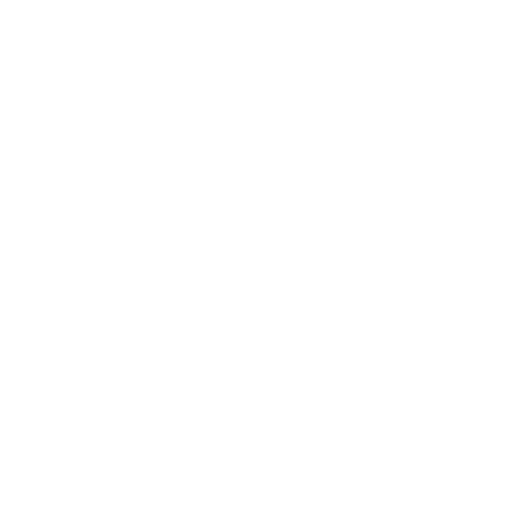
t = 0.00 s
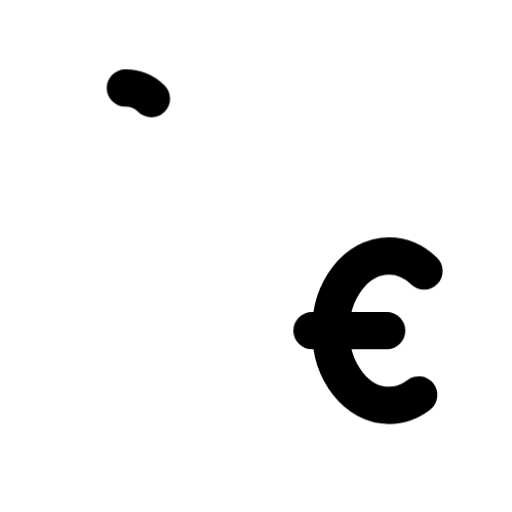
t = 0.43 s
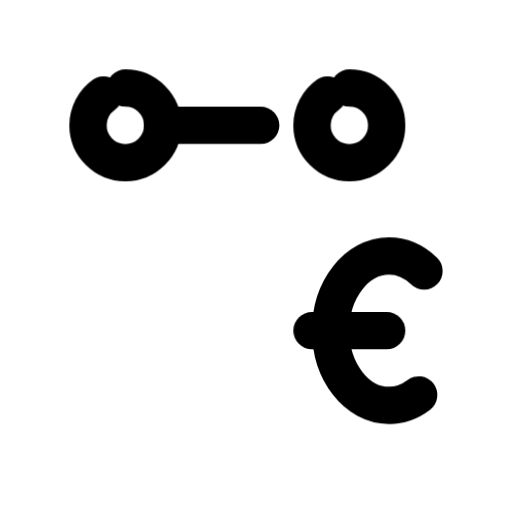
t = 0.89 s
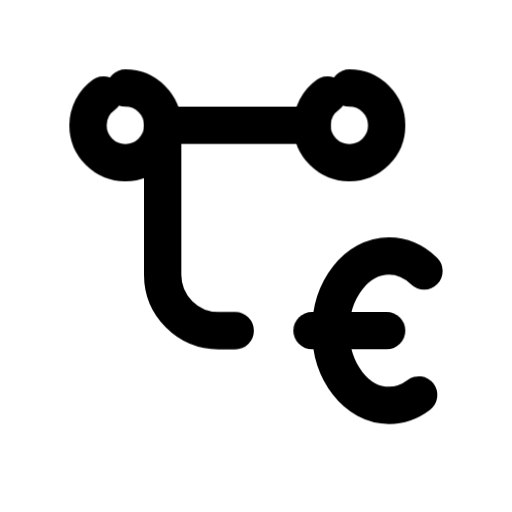
t = 1.25 s
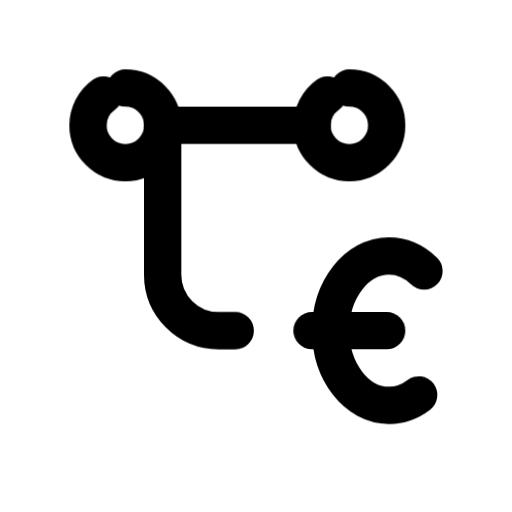
t = 1.79 s
t = 2.33 s: frame unchanged from t = 1.79 s, image omitted

The animated SVG that drew these frames (rendered in a browser with its animation timeline set to each time). Animation: 6 CSS @keyframes rules; one cycle of 2.65 s, repeats indefinitely.

<svg xmlns="http://www.w3.org/2000/svg" width="24" height="24" fill="none" stroke="currentColor" stroke-linecap="round" stroke-linejoin="round" stroke-width="2" viewBox="0 0 24 24">
    <!-- Generated by scripts/icon-expansion/generate.mjs -->
    <!-- Adapted from Tabler Icons 3.34.1.
MIT License

Copyright (c) 2020-2024 Paweł Kuna

Permission is hereby granted, free of charge, to any person obtaining a copy
of this software and associated documentation files (the "Software"), to deal
in the Software without restriction, including without limitation the rights
to use, copy, modify, merge, publish, distribute, sublicense, and/or sell
copies of the Software, and to permit persons to whom the Software is
furnished to do so, subject to the following conditions:

The above copyright notice and this permission notice shall be included in all
copies or substantial portions of the Software.

THE SOFTWARE IS PROVIDED "AS IS", WITHOUT WARRANTY OF ANY KIND, EXPRESS OR
IMPLIED, INCLUDING BUT NOT LIMITED TO THE WARRANTIES OF MERCHANTABILITY,
FITNESS FOR A PARTICULAR PURPOSE AND NONINFRINGEMENT. IN NO EVENT SHALL THE
AUTHORS OR COPYRIGHT HOLDERS BE LIABLE FOR ANY CLAIM, DAMAGES OR OTHER
LIABILITY, WHETHER IN AN ACTION OF CONTRACT, TORT OR OTHERWISE, ARISING FROM,
OUT OF OR IN CONNECTION WITH THE SOFTWARE OR THE USE OR OTHER DEALINGS IN THE
SOFTWARE. -->
    <!-- Motion: trace each stroke from its own origin, accumulate the drawing, then hold before restarting. -->
    <style>
        @media (prefers-reduced-motion: no-preference) {
            @keyframes ira-stroke-transaction-euro-0 { 0% { stroke-dashoffset: 1; opacity: 0; } 0.4% { opacity: 1; } 7.8333%, 88% { stroke-dashoffset: 0; opacity: 1; } 100% { stroke-dashoffset: 0; opacity: 0; } }
            [data-ira-stroke-reveal="transaction-euro"] [data-ira-line="0"] { stroke-dasharray: 1 1; animation: ira-stroke-transaction-euro-0 2.65s cubic-bezier(.25,.65,.35,1) infinite; }
            @keyframes ira-stroke-transaction-euro-1 { 0%, 7.8333% { stroke-dashoffset: 1; opacity: 0; } 8.2333% { opacity: 1; } 15.6667%, 88% { stroke-dashoffset: 0; opacity: 1; } 100% { stroke-dashoffset: 0; opacity: 0; } }
            [data-ira-stroke-reveal="transaction-euro"] [data-ira-line="1"] { stroke-dasharray: 1 1; animation: ira-stroke-transaction-euro-1 2.65s cubic-bezier(.25,.65,.35,1) infinite; }
            @keyframes ira-stroke-transaction-euro-2 { 0%, 15.6667% { stroke-dashoffset: 1; opacity: 0; } 16.0667% { opacity: 1; } 23.5%, 88% { stroke-dashoffset: 0; opacity: 1; } 100% { stroke-dashoffset: 0; opacity: 0; } }
            [data-ira-stroke-reveal="transaction-euro"] [data-ira-line="2"] { stroke-dasharray: 1 1; animation: ira-stroke-transaction-euro-2 2.65s cubic-bezier(.25,.65,.35,1) infinite; }
            @keyframes ira-stroke-transaction-euro-3 { 0%, 23.5% { stroke-dashoffset: 1; opacity: 0; } 23.9% { opacity: 1; } 31.3333%, 88% { stroke-dashoffset: 0; opacity: 1; } 100% { stroke-dashoffset: 0; opacity: 0; } }
            [data-ira-stroke-reveal="transaction-euro"] [data-ira-line="3"] { stroke-dasharray: 1 1; animation: ira-stroke-transaction-euro-3 2.65s cubic-bezier(.25,.65,.35,1) infinite; }
            @keyframes ira-stroke-transaction-euro-4 { 0%, 31.3333% { stroke-dashoffset: 1; opacity: 0; } 31.7333% { opacity: 1; } 39.1667%, 88% { stroke-dashoffset: 0; opacity: 1; } 100% { stroke-dashoffset: 0; opacity: 0; } }
            [data-ira-stroke-reveal="transaction-euro"] [data-ira-line="4"] { stroke-dasharray: 1 1; animation: ira-stroke-transaction-euro-4 2.65s cubic-bezier(.25,.65,.35,1) infinite; }
            @keyframes ira-stroke-transaction-euro-5 { 0%, 39.1667% { stroke-dashoffset: 1; opacity: 0; } 39.5667% { opacity: 1; } 47%, 88% { stroke-dashoffset: 0; opacity: 1; } 100% { stroke-dashoffset: 0; opacity: 0; } }
            [data-ira-stroke-reveal="transaction-euro"] [data-ira-line="5"] { stroke-dasharray: 1 1; animation: ira-stroke-transaction-euro-5 2.65s cubic-bezier(.25,.65,.35,1) infinite; }
        }
    </style>
    <g data-ira-stroke-reveal="transaction-euro"><g transform="translate(1.5 1.5) scale(.875)"><path data-ira-line="0" pathLength="1" d="M21 12.8C20.477 12.298 19.828 12 19.125 12C17.398 12 16 13.791 16 16S17.398 20 19.125 20C19.828 20 20.477 19.702 20.999 19.2"/><path data-ira-line="1" pathLength="1" d="M15 16L19 16"/><path data-ira-line="2" pathLength="1" d="M5 3A2 2 0 1 1 5 7A2 2 0 1 1 5 3z"/><path data-ira-line="3" pathLength="1" d="M17 3A2 2 0 1 1 17 7A2 2 0 1 1 17 3z"/><path data-ira-line="4" pathLength="1" d="M7 5L15 5"/></g><g transform="translate(1.5 1.5) scale(.875)"><path data-ira-line="5" pathLength="1" d="M7 5L7 13A3 3 0 0 0 10 16L11 16"/></g></g>
</svg>
